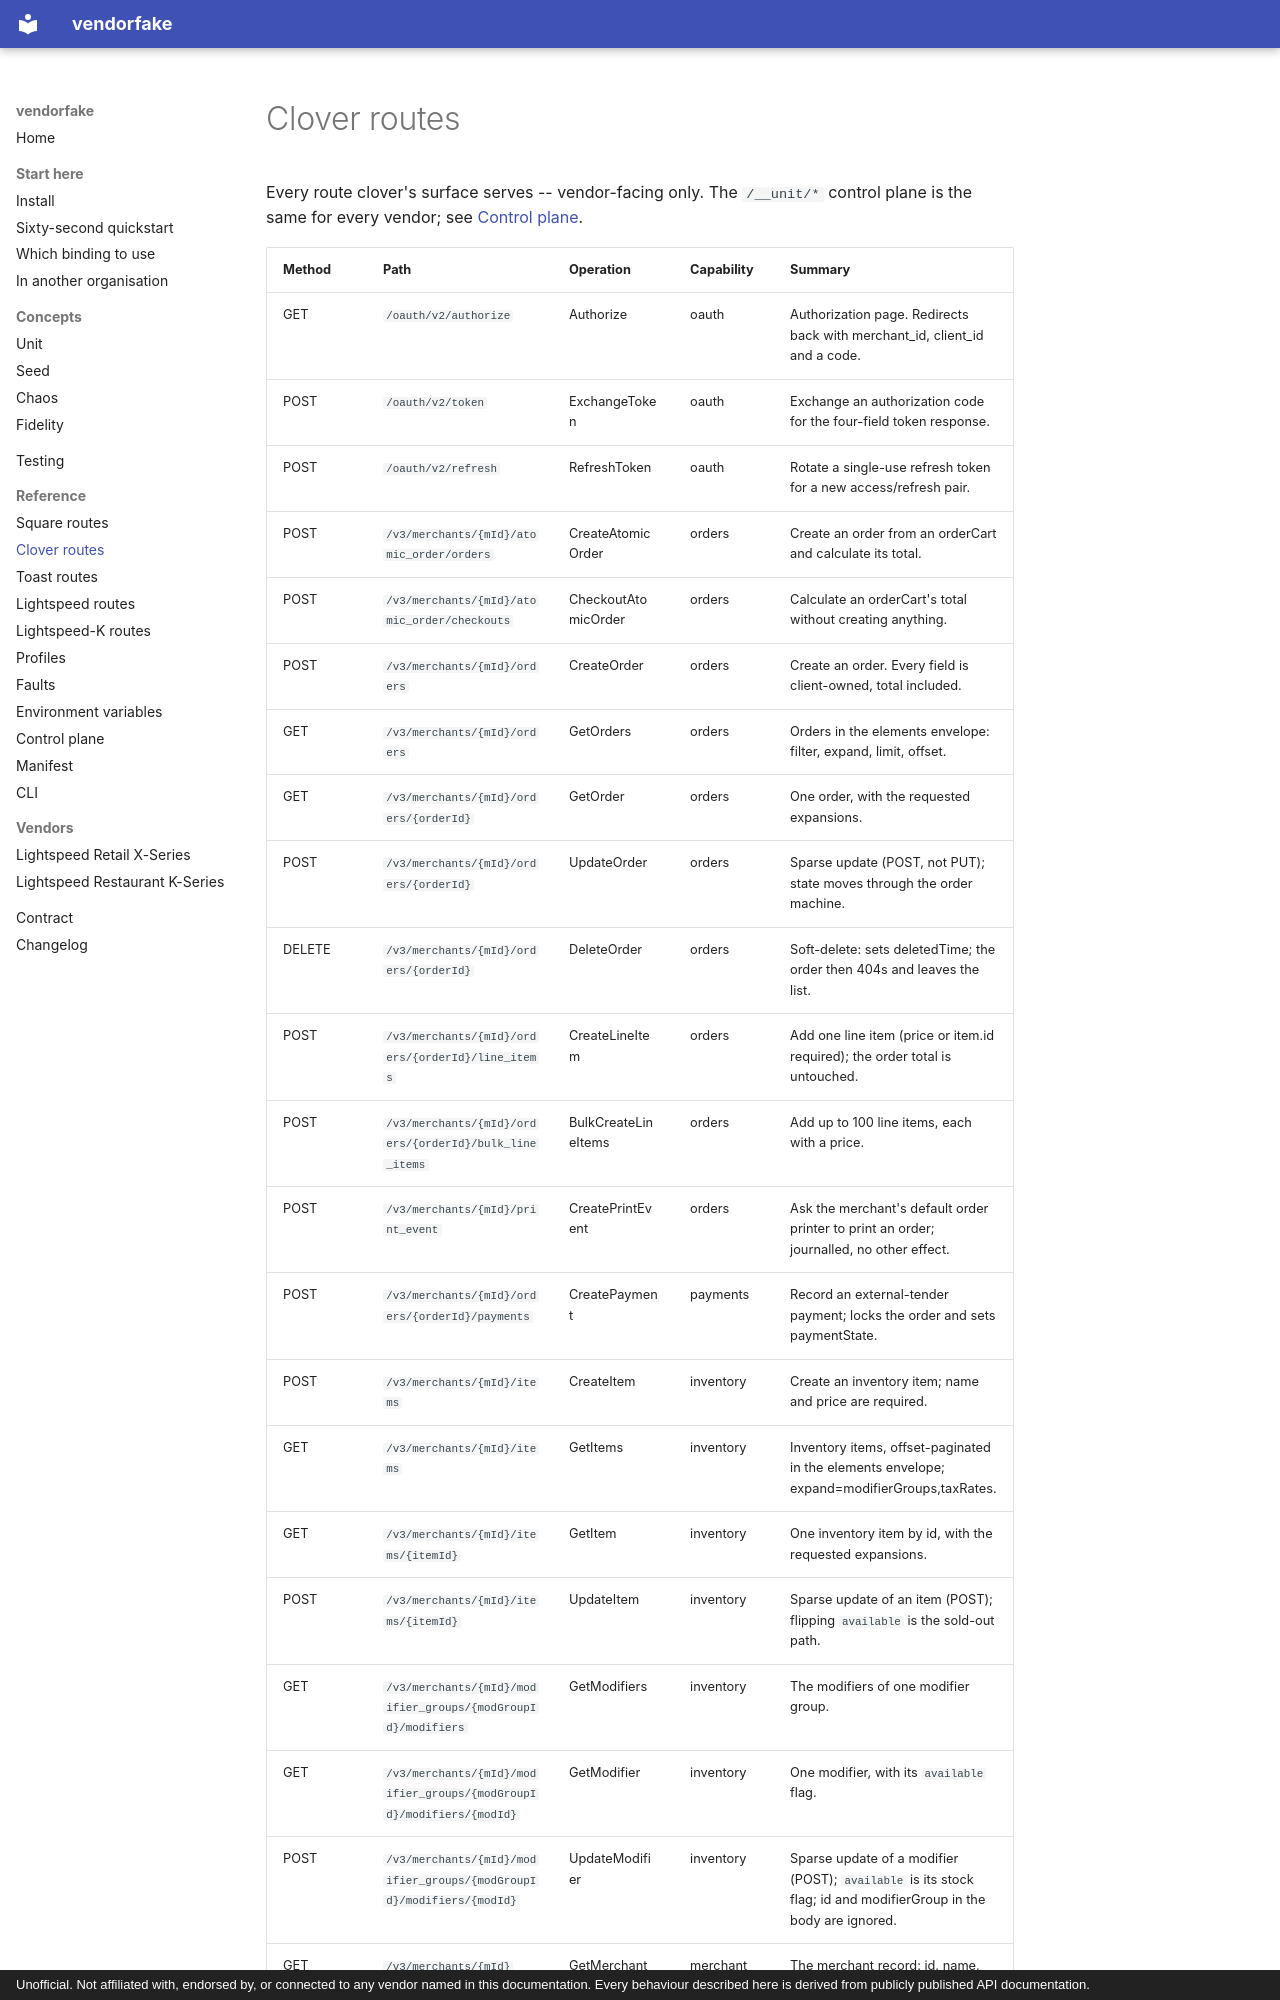

repository: konyklabs/vendorfake · page: reference/routes-clover/index.html · generator: mkdocs · copyright: Unofficial. Not affiliated with, endorsed by, or connected to any vendor named in this documentation. Every behaviour described here is derived from publicly published API documentation.

<!-- GENERATED by `tools/gen_reference.py` from `vendorfake.registry.routes('clover')`. Do not hand-edit; re-run `uv run python tools/gen_reference.py`. -->

# Clover routes

Every route clover's surface serves -- vendor-facing only. The `/__unit/*` control plane is the same for every vendor; see [Control plane](control-plane.md).
